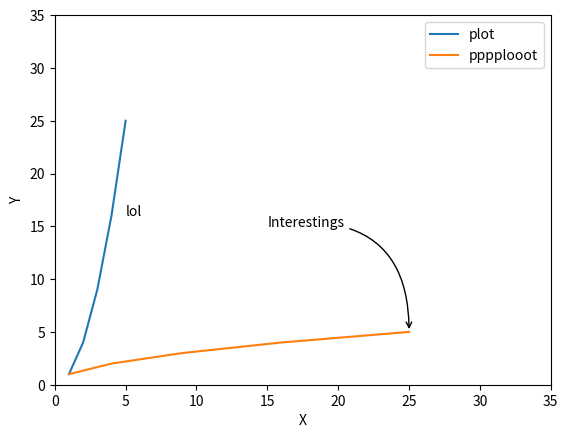

The matplotlib source for this figure:
import numpy as np
import pandas as pd
import matplotlib.pyplot as plt


a = np.array([1, 2, 3, 4, 5])
b = np.array([1, 4, 9, 16, 25])
plt.plot(a, b, label='plot')
plt.plot(b, a, label='pppplooot')
plt.legend()
plt.xlim(0, 35)
plt.ylim(0, 35)
plt.xlabel('X')
plt.ylabel('Y')
plt.text(5, 16, 'lol')
plt.annotate('Interestings', xy=(25, 5), xytext=(15, 15), arrowprops=dict(arrowstyle="->",
                             connectionstyle="angle3,angleA=0,angleB=-90"))
plt.show()
